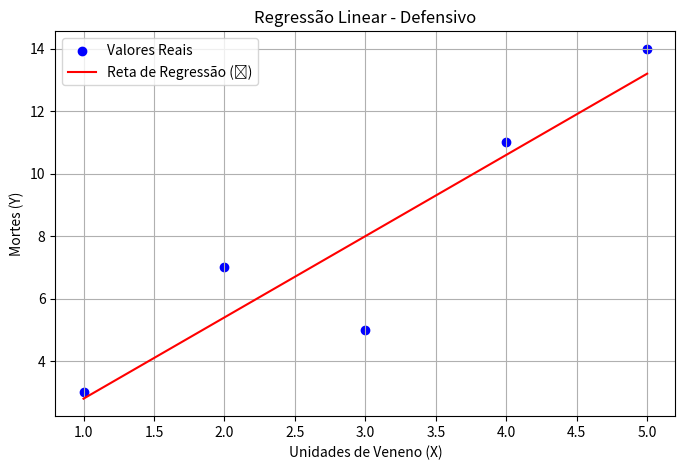
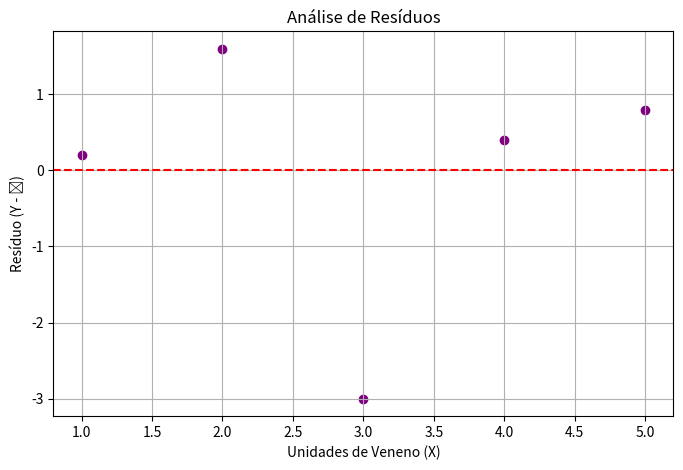

The script that saved these images, in order:
import pandas as pd
import numpy as np
from math import sqrt
import matplotlib.pyplot as plt

def analise_regressao():
    # Dados fornecidos
    X = np.array([1, 2, 3, 4, 5], dtype=float)
    Y = np.array([3, 7, 5, 11, 14], dtype=float)

    # Modelo estimado: Ŷ = 0,2 + 2,6 X
    b0 = 0.2
    b1 = 2.6
    Y_hat = b0 + b1 * X

    # Resíduos e métricas
    residuos = Y - Y_hat
    abs_res = np.abs(residuos)
    sq_res = residuos**2

    MAE = abs_res.mean()
    MSE = sq_res.mean()
    RMSE = sqrt(MSE)

    Y_bar = Y.mean()
    SSE = sq_res.sum()
    SST = ((Y - Y_bar)**2).sum()
    R2 = 1 - SSE / SST

    # Tabela de resultados
    df = pd.DataFrame({
        "X (Unid. Veneno)": X,
        "Y (Mortes Reais)": Y,
        "Ŷ = 0,2 + 2,6X": Y_hat.round(2),
        "Erro (Y - Ŷ)": residuos.round(2),
        "|Erro|": abs_res.round(2),
        "Erro²": sq_res.round(2),
    })

    print("===== Tabela de Cálculo =====")
    print(df.to_string(index=False))

    # Salvar CSV
    csv_path = "erros_defensivo.csv"
    df.to_csv(csv_path, index=False)
    print(f"\nTabela salva em: {csv_path}")

    # Métricas finais
    metrics = {
        "MAE": round(MAE, 4),
        "MSE": round(MSE, 4),
        "RMSE": round(RMSE, 4),
        "R2": round(R2, 4),
        "SSE (∑Erro²)": round(SSE, 4),
        "SST (∑(Y - Ȳ)²)": round(SST, 4),
        "Ȳ": round(Y_bar, 4)
    }

    print("\n===== Métricas de Erro =====")
    for k, v in metrics.items():
        print(f"{k}: {v}")

    # ===== PLOTS =====
    # 1. Gráfico de dispersão + reta de regressão
    plt.figure(figsize=(8, 5))
    plt.scatter(X, Y, color="blue", label="Valores Reais")
    plt.plot(X, Y_hat, color="red", label="Reta de Regressão (Ŷ)")
    plt.xlabel("Unidades de Veneno (X)")
    plt.ylabel("Mortes (Y)")
    plt.title("Regressão Linear - Defensivo")
    plt.legend()
    plt.grid(True)
    plt.show()

    # 2. Gráfico de resíduos
    plt.figure(figsize=(8, 5))
    plt.scatter(X, residuos, color="purple")
    plt.axhline(y=0, color="red", linestyle="--")
    plt.xlabel("Unidades de Veneno (X)")
    plt.ylabel("Resíduo (Y - Ŷ)")
    plt.title("Análise de Resíduos")
    plt.grid(True)
    plt.show()

    return df, metrics


if __name__ == "__main__":
    analise_regressao()
